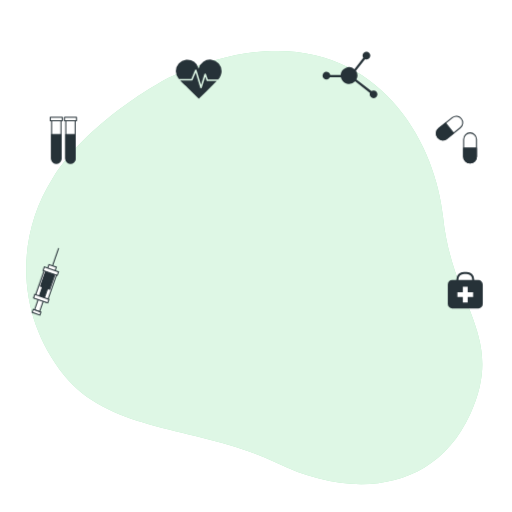
t = 0.00 s
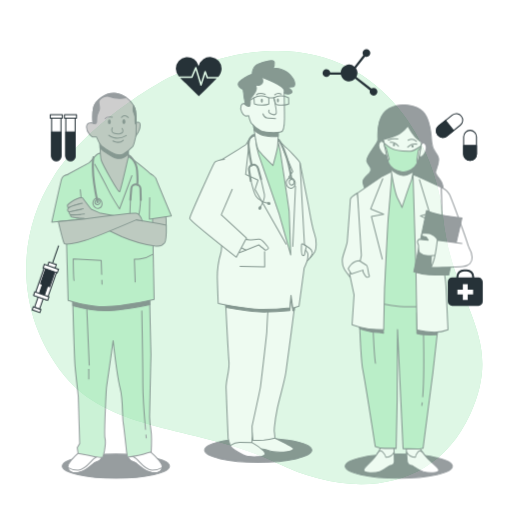
t = 0.38 s
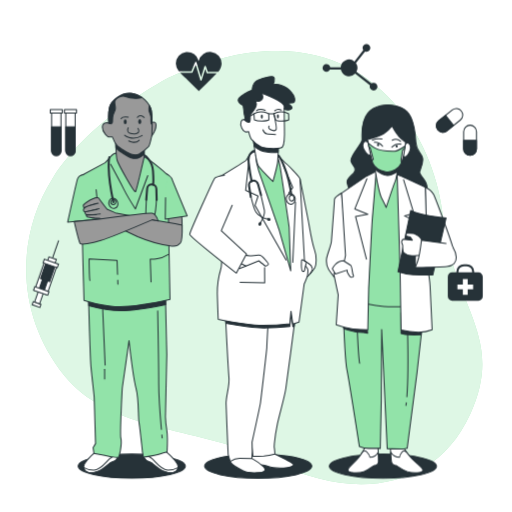
t = 1.13 s
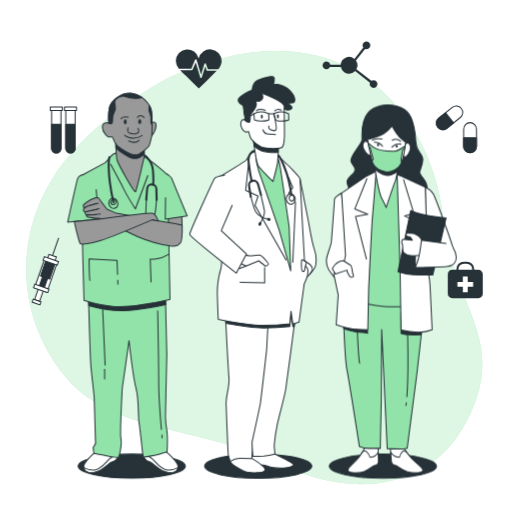
t = 1.50 s
t = 1.88 s: frame unchanged from t = 1.13 s, image omitted
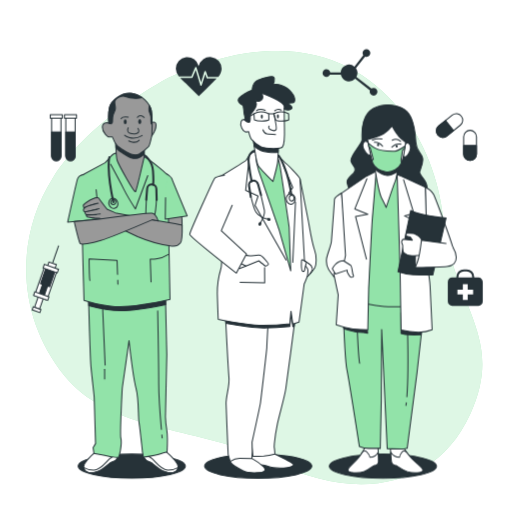
t = 2.63 s

The animated SVG that drew these frames (rendered in a browser with its animation timeline set to each time). Animation: 4 CSS @keyframes rules; one cycle of 3.00 s, repeats indefinitely.

<svg class="animated" id="freepik_stories-doctors" xmlns="http://www.w3.org/2000/svg" viewBox="0 0 500 500" version="1.1" xmlns:xlink="http://www.w3.org/1999/xlink" xmlns:svgjs="http://svgjs.com/svgjs"><style>svg#freepik_stories-doctors:not(.animated) .animable {opacity: 0;}svg#freepik_stories-doctors.animated #freepik--Icons--inject-183 {animation: 3s Infinite  linear floating;animation-delay: 0s;}svg#freepik_stories-doctors.animated #freepik--character-3--inject-183 {animation: 1s 1 forwards cubic-bezier(.36,-0.01,.5,1.38) slideRight;animation-delay: 0s;}svg#freepik_stories-doctors.animated #freepik--character-2--inject-183 {animation: 1s 1 forwards cubic-bezier(.36,-0.01,.5,1.38) slideDown;animation-delay: 0s;}svg#freepik_stories-doctors.animated #freepik--character-1--inject-183 {animation: 1s 1 forwards cubic-bezier(.36,-0.01,.5,1.38) slideLeft;animation-delay: 0s;}            @keyframes floating {                0% {                    opacity: 1;                    transform: translateY(0px);                }                50% {                    transform: translateY(-10px);                }                100% {                    opacity: 1;                    transform: translateY(0px);                }            }                    @keyframes slideRight {                0% {                    opacity: 0;                    transform: translateX(30px);                }                100% {                    opacity: 1;                    transform: translateX(0);                }            }                    @keyframes slideDown {                0% {                    opacity: 0;                    transform: translateY(-30px);                }                100% {                    opacity: 1;                    transform: translateY(0);                }            }                    @keyframes slideLeft {                0% {                    opacity: 0;                    transform: translateX(-30px);                }                100% {                    opacity: 1;                    transform: translateX(0);                }            }        </style><g id="freepik--background-simple--inject-183" class="animable" style="transform-origin: 248.297px 261.286px;"><path d="M165.19,75.75s-75.77,38.61-113.56,98.1-34.8,136,11.12,192.78S196.44,416,269.93,452s154.57,28.58,189.32-47.66S441.6,299.57,432.6,211.36,344.07-6,165.19,75.75Z" style="fill: rgb(146, 227, 169); transform-origin: 248.297px 261.286px;" id="elvvdmsxkqleg" class="animable"></path><g id="elg8lxeasjeno"><path d="M165.19,75.75s-75.77,38.61-113.56,98.1-34.8,136,11.12,192.78S196.44,416,269.93,452s154.57,28.58,189.32-47.66S441.6,299.57,432.6,211.36,344.07-6,165.19,75.75Z" style="fill: rgb(255, 255, 255); opacity: 0.7; transform-origin: 248.297px 261.286px;" class="animable"></path></g></g><g id="freepik--Icons--inject-183" class="animable" style="transform-origin: 251.381px 179.041px;"><path d="M467.2,273.5h-4.15v-.71a7.32,7.32,0,0,0-7.31-7.31h-2.81a7.32,7.32,0,0,0-7.32,7.31v.71h-4.14a4.2,4.2,0,0,0-4.21,4.21v19.18a4.21,4.21,0,0,0,4.21,4.21H467.2a4.22,4.22,0,0,0,4.21-4.21V277.71A4.21,4.21,0,0,0,467.2,273.5Zm-19.59-.71a5.32,5.32,0,0,1,5.32-5.31h2.81a5.31,5.31,0,0,1,5.31,5.31v.71H447.61Z" style="fill: rgb(38, 50, 56); transform-origin: 454.335px 283.29px;" id="elefaluzrp46n" class="animable"></path><polygon points="462 285.34 456.7 285.34 456.7 280.05 451.96 280.05 451.96 285.34 446.66 285.34 446.66 290.09 451.96 290.09 451.96 295.38 456.7 295.38 456.7 290.09 462 290.09 462 285.34" style="fill: rgb(255, 255, 255); transform-origin: 454.33px 287.715px;" id="el8jj4k555p79" class="animable"></polygon><path d="M459,159.2h0a6.27,6.27,0,0,1-6.27-6.28V136a6.27,6.27,0,0,1,6.27-6.28h0a6.27,6.27,0,0,1,6.27,6.28v16.89A6.27,6.27,0,0,1,459,159.2Z" style="fill: rgb(255, 255, 255); stroke: rgb(38, 50, 56); stroke-linecap: round; stroke-linejoin: round; transform-origin: 459px 144.46px;" id="elvhgmpum9l" class="animable"></path><path d="M459,159.2h0a6.27,6.27,0,0,1-6.27-6.28v-8.45h12.54v8.45A6.27,6.27,0,0,1,459,159.2Z" style="fill: rgb(38, 50, 56); stroke: rgb(38, 50, 56); stroke-linecap: round; stroke-linejoin: round; transform-origin: 459px 151.835px;" id="ele4favuy3e8g" class="animable"></path><path d="M427.46,134.28h0a6.26,6.26,0,0,1,1-8.82l13.17-10.58a6.29,6.29,0,0,1,8.83,1h0a6.28,6.28,0,0,1-1,8.82l-13.18,10.57A6.27,6.27,0,0,1,427.46,134.28Z" style="fill: rgb(255, 255, 255); stroke: rgb(38, 50, 56); stroke-linecap: round; stroke-linejoin: round; transform-origin: 438.956px 125.079px;" id="elqjq6masmu4b" class="animable"></path><path d="M427.46,134.28h0a6.26,6.26,0,0,1,1-8.82l6.59-5.29,7.85,9.79-6.59,5.28A6.27,6.27,0,0,1,427.46,134.28Z" style="fill: rgb(38, 50, 56); stroke: rgb(38, 50, 56); stroke-linecap: round; stroke-linejoin: round; transform-origin: 434.493px 128.405px;" id="eluv995pde5v8" class="animable"></path><path d="M364.75,88.24a3.75,3.75,0,0,0-2.18.7L348,77.63a8.15,8.15,0,0,0-.46-8.5l8.9-11.38a3.78,3.78,0,1,0-2.42-3.52,3.69,3.69,0,0,0,.69,2.17l-8.66,11.09a8.17,8.17,0,0,0-13.42,5.8H322.51a3.78,3.78,0,1,0-.39,2.19h10.7a8.18,8.18,0,0,0,13.92,3.92l14.49,11.27a3.77,3.77,0,1,0,3.52-2.43Z" style="fill: rgb(38, 50, 56); transform-origin: 341.751px 73.1116px;" id="elpvdv70ztlwe" class="animable"></path><path d="M68.78,159.32h0a4.58,4.58,0,0,1-4.57-4.57v-38h9.14v38A4.57,4.57,0,0,1,68.78,159.32Z" style="fill: rgb(255, 255, 255); stroke: rgb(38, 50, 56); stroke-linecap: round; stroke-linejoin: round; transform-origin: 68.78px 138.035px;" id="elwqlri4fl4yc" class="animable"></path><path d="M68.78,159.32h0a4.58,4.58,0,0,1-4.57-4.57V131.38h9.14v23.37A4.57,4.57,0,0,1,68.78,159.32Z" style="fill: rgb(38, 50, 56); stroke: rgb(38, 50, 56); stroke-linecap: round; stroke-linejoin: round; transform-origin: 68.78px 145.35px;" id="elgtlogh3wz4l" class="animable"></path><rect x="62.91" y="114.53" width="11.75" height="3.33" style="fill: rgb(255, 255, 255); stroke: rgb(38, 50, 56); stroke-linecap: round; stroke-linejoin: round; transform-origin: 68.785px 116.195px;" id="eluki93htqw4" class="animable"></rect><path d="M54.93,159.32h0a4.58,4.58,0,0,1-4.57-4.57v-38H59.5v38A4.57,4.57,0,0,1,54.93,159.32Z" style="fill: rgb(255, 255, 255); stroke: rgb(38, 50, 56); stroke-linecap: round; stroke-linejoin: round; transform-origin: 54.93px 138.035px;" id="elzmlsaa9573" class="animable"></path><path d="M54.93,159.32h0a4.58,4.58,0,0,1-4.57-4.57V131.38H59.5v23.37A4.57,4.57,0,0,1,54.93,159.32Z" style="fill: rgb(38, 50, 56); stroke: rgb(38, 50, 56); stroke-linecap: round; stroke-linejoin: round; transform-origin: 54.93px 145.35px;" id="elvtph2gletg" class="animable"></path><rect x="49.06" y="114.53" width="11.75" height="3.33" style="fill: rgb(255, 255, 255); stroke: rgb(38, 50, 56); stroke-linecap: round; stroke-linejoin: round; transform-origin: 54.935px 116.195px;" id="elqhwlofg36rq" class="animable"></rect><path d="M186.78,77.07l3.64-8.74a.77.77,0,0,1,.73-.46.75.75,0,0,1,.68.53l4.41,14.54,3.36-10.71a.75.75,0,0,1,.7-.53.8.8,0,0,1,.72.5l1.87,5.38H213a12.21,12.21,0,0,0,3.38-8A11.33,11.33,0,0,0,194,67a11.33,11.33,0,0,0-22.36,2.59,12.36,12.36,0,0,0,2.95,7.53Z" style="fill: rgb(38, 50, 56); transform-origin: 194.01px 70.556px;" id="elxp6ohijkzb" class="animable"></path><path d="M202.36,79.08a.75.75,0,0,1-.71-.5l-1.3-3.74-3.41,10.87a.76.76,0,0,1-.72.53h0a.74.74,0,0,1-.71-.54L191,70.83l-3,7.28a.75.75,0,0,1-.69.46H175.8c2.47,2.76,5.55,5.2,7.85,7.47,3.48,3.44,6.89,7,10.44,10.32,4.55-4.49,9.13-9,13.64-13.49,1.25-1.25,2.61-2.49,3.87-3.79Z" style="fill: rgb(38, 50, 56); transform-origin: 193.7px 83.595px;" id="elonvl16nqv5j" class="animable"></path><g id="elarymayazolc"><rect x="36.2" y="287.7" width="5.19" height="16.19" style="fill: rgb(255, 255, 255); stroke: rgb(38, 50, 56); stroke-miterlimit: 10; transform-origin: 38.795px 295.795px; transform: rotate(-160.87deg);" class="animable"></rect></g><g id="elcn1lwaowt2v"><rect x="31.63" y="303.36" width="8.01" height="3.05" style="fill: rgb(255, 255, 255); stroke: rgb(38, 50, 56); stroke-miterlimit: 10; transform-origin: 35.635px 304.885px; transform: rotate(-160.87deg);" class="animable"></rect></g><g id="el1ol2s7fovan"><rect x="38.04" y="264.83" width="12.83" height="29.33" style="fill: rgb(255, 255, 255); stroke: rgb(38, 50, 56); stroke-miterlimit: 10; transform-origin: 44.455px 279.495px; transform: rotate(-160.87deg);" class="animable"></rect></g><g id="elz1i33vifkh9"><rect x="41.87" y="265.19" width="9.47" height="16.19" style="fill: rgb(38, 50, 56); stroke: rgb(38, 50, 56); stroke-miterlimit: 10; transform-origin: 46.605px 273.285px; transform: rotate(-160.87deg);" class="animable"></rect></g><g id="elsquwxj33o6h"><rect x="40.4" y="275.58" width="5.19" height="16.19" style="fill: rgb(38, 50, 56); stroke: rgb(38, 50, 56); stroke-miterlimit: 10; transform-origin: 42.995px 283.675px; transform: rotate(-160.87deg);" class="animable"></rect></g><g id="el7g3gonyquuh"><rect x="32.91" y="289.78" width="14.66" height="3.67" style="fill: rgb(255, 255, 255); stroke: rgb(38, 50, 56); stroke-miterlimit: 10; transform-origin: 40.24px 291.615px; transform: rotate(-160.87deg);" class="animable"></rect></g><g id="elij9kuw5f2kd"><rect x="46.74" y="259.44" width="7.64" height="4.89" style="fill: rgb(255, 255, 255); stroke: rgb(38, 50, 56); stroke-miterlimit: 10; transform-origin: 50.56px 261.885px; transform: rotate(-160.87deg);" class="animable"></rect></g><g id="elbvtwjszra6k"><rect x="42.23" y="262.94" width="14.66" height="3.67" style="fill: rgb(255, 255, 255); stroke: rgb(38, 50, 56); stroke-miterlimit: 10; transform-origin: 49.56px 264.775px; transform: rotate(-160.87deg);" class="animable"></rect></g><line x1="51.42" y1="258.95" x2="57.22" y2="242.21" style="fill: none; stroke: rgb(38, 50, 56); stroke-miterlimit: 10; transform-origin: 54.32px 250.58px;" id="el2tj55x2irt9" class="animable"></line></g><g id="freepik--character-3--inject-183" class="animable" style="transform-origin: 382.147px 284.799px;"><ellipse cx="373.9" cy="455.2" rx="52.33" ry="11.8" style="fill: rgb(38, 50, 56); stroke: rgb(38, 50, 56); stroke-linecap: round; stroke-linejoin: round; transform-origin: 373.9px 455.2px;" id="el578wzevxyt9" class="animable"></ellipse><path d="M333.55,188.48s-7.08,4.33-7,6.23-2.64,36.55-2.95,40.88-4.43,13.27-4.75,17.33.7,8.13,1.89,10,5.56,7.85,5.56,7.85l11.75-18.15a103.73,103.73,0,0,0,.18-11.91C338.05,232.06,333.55,188.48,333.55,188.48Z" style="fill: rgb(255, 255, 255); stroke: rgb(38, 50, 56); stroke-linecap: round; stroke-linejoin: round; transform-origin: 328.557px 229.625px;" id="el0z5a0m1k9psi" class="animable"></path><path d="M378.76,102.62s-12.5-.8-19.62,7.87-5.59,21.93-5.64,26-12.14,16-10.8,20.86,4.9,5.41,3.76,9.47-8.58,6.5-7.5,11.65,5,12.45,5,12.45l72,.49s2.57-7.58-.17-13.27-6.63-7.57-6-10.28,4.11-9.21,2.77-14.08-6-6.22-6.49-14.89-1.77-23-8.65-30S378.76,102.62,378.76,102.62Z" style="fill: rgb(38, 50, 56); stroke: rgb(38, 50, 56); stroke-linecap: round; stroke-linejoin: round; transform-origin: 377.953px 147.004px;" id="elx8yv7cn1n6b" class="animable"></path><path d="M356.62,436.73a64,64,0,0,1-8,11.92c-4.6,5.15-9.06,7.86-8.91,10.57s10.19,3.24,15.5,1.34,9.17-5.69,10.24-6,4.06,0,4.13-3.8-.51-14.62-.51-14.62Z" style="fill: rgb(255, 255, 255); stroke: rgb(38, 50, 56); stroke-linecap: round; stroke-linejoin: round; transform-origin: 354.646px 448.915px;" id="eljvhcx6lip3" class="animable"></path><path d="M355.19,460.56c5.32-1.9,9.17-5.69,10.24-6s4.06,0,4.13-3.8c0-2-.11-6-.25-9.27a9.45,9.45,0,0,1-8.1,5s-.1-1.9-3-5.14c-1.87-2.12-3.76-.45-4.86,1l-.89,1.34-.07.13h0a48,48,0,0,1-3.78,4.87c-4.6,5.15-9.06,7.86-8.91,10.57S349.88,462.46,355.19,460.56Z" style="fill: rgb(255, 255, 255); stroke: rgb(38, 50, 56); stroke-linecap: round; stroke-linejoin: round; transform-origin: 354.628px 451.024px;" id="el0xdv2wyb31cm" class="animable"></path><path d="M393.67,436.71a74.28,74.28,0,0,0,9.3,11.91c5.15,5.14,9.9,7.84,10,10.55s-9.84,3.25-15.36,1.36-9.78-5.68-10.87-5.95-4.07,0-4.54-3.78-1.06-14.62-1.06-14.62Z" style="fill: rgb(255, 255, 255); stroke: rgb(38, 50, 56); stroke-linecap: round; stroke-linejoin: round; transform-origin: 397.055px 448.914px;" id="elb4c2c26mr89" class="animable"></path><path d="M397.65,460.53c-5.51-1.89-9.78-5.68-10.87-5.95s-4.07,0-4.54-3.78c-.25-2-.53-6-.74-9.28a10.6,10.6,0,0,0,8.63,4.94s-.1-1.9,2.43-5.15c1.65-2.11,3.72-.45,5,1,.33.44.67.88,1,1.34l.09.13h0a59.77,59.77,0,0,0,4.3,4.87c5.15,5.14,9.9,7.84,10,10.55S403.17,462.42,397.65,460.53Z" style="fill: rgb(255, 255, 255); stroke: rgb(38, 50, 56); stroke-linecap: round; stroke-linejoin: round; transform-origin: 397.225px 450.984px;" id="elyxzarja3cv" class="animable"></path><path d="M334.87,293.8s1.67,56.31,3.89,67.41,12.13,74.72,12.13,74.72a23.81,23.81,0,0,0,9.58,1.88H371.3l1-47.38.37-68.77,5.43,116.41s14.92.53,16.53.26,2.95-.54,2.95-.54l9.59-73.65,5.49-49,.3-19.49s-45.84-1.59-59.16-2.67S335,291.63,335,291.63Z" style="fill: rgb(146, 227, 169); stroke: rgb(38, 50, 56); stroke-linecap: round; stroke-linejoin: round; transform-origin: 373.915px 365.018px;" id="eln9iyumslt6o" class="animable"></path><path d="M396.77,393.22c-.12.94-.24,1.81-.38,2.61" style="fill: none; stroke: rgb(38, 50, 56); stroke-linecap: round; stroke-linejoin: round; transform-origin: 396.58px 394.525px;" id="el64n80kfrbeh" class="animable"></path><path d="M398,325.43s.93,40.12-.7,61.9" style="fill: none; stroke: rgb(38, 50, 56); stroke-linecap: round; stroke-linejoin: round; transform-origin: 397.782px 356.38px;" id="ela2nh20peyag" class="animable"></path><path d="M348.85,322.21s1.15,26.54,2.29,32.49" style="fill: none; stroke: rgb(38, 50, 56); stroke-linecap: round; stroke-linejoin: round; transform-origin: 349.995px 338.455px;" id="elndqzi2sfjx" class="animable"></path><path d="M391.58,305.3v20.26a43.83,43.83,0,0,0,7.93,1.37c4.11.27,11.78,0,11.78,0l.55-7.67Z" style="fill: rgb(38, 50, 56); stroke: rgb(38, 50, 56); stroke-linecap: round; stroke-linejoin: round; transform-origin: 401.71px 316.175px;" id="eli0s9gqdbpe" class="animable"></path><path d="M335.72,320.9s10.41,3.29,14.79,3.56,8.48.82,8.48.82l-.54-5.47-23.28-2.19Z" style="fill: rgb(38, 50, 56); stroke: rgb(38, 50, 56); stroke-linecap: round; stroke-linejoin: round; transform-origin: 347.08px 321.45px;" id="elryoigwo87xo" class="animable"></path><path d="M367.32,167.07l-8.17,9.21-22.66,16.53L341.32,293s18.06,4.86,33.56,6.21,35.43-2.2,35.43-2.2l-2.93-105s-8.82-13-13.34-16.51-6.59-6.76-12.58-7.3S367.32,167.07,367.32,167.07Z" style="fill: rgb(146, 227, 169); stroke: rgb(38, 50, 56); stroke-linecap: round; stroke-linejoin: round; transform-origin: 373.4px 233.293px;" id="el1svxpe2gc2p" class="animable"></path><path d="M357.84,172l-24.29,16.53,3.81,60.91-1.29,6.12-10.21,11.76,4.35,20.66-1.94,29.15s9.65,3.25,16.19,4.05a142.42,142.42,0,0,0,14.66.81l.84-39.8s3.23-66.07,3.61-69,3.75-46,3.75-46Z" style="fill: rgb(255, 255, 255); stroke: rgb(38, 50, 56); stroke-linecap: round; stroke-linejoin: round; transform-origin: 346.59px 244.59px;" id="elyc9qc8pmy5a" class="animable"></path><polyline points="358.23 174.49 346.47 203.98 359.16 209.25 347.18 211.43 357.79 253" style="fill: none; stroke: rgb(38, 50, 56); stroke-linecap: round; stroke-linejoin: round; transform-origin: 352.815px 213.745px;" id="el5o1gm502b9s" class="animable"></polyline><path d="M365.28,159.22s4.22,28.15,7.54,34.65,4.26,8.66,4.26,8.66,7.22-21.94,8.67-25.19,3-14.89,3-14.89S374.36,167.06,365.28,159.22Z" style="fill: rgb(255, 255, 255); stroke: rgb(38, 50, 56); stroke-linecap: round; stroke-linejoin: round; transform-origin: 377.015px 180.875px;" id="elr807bpsrck" class="animable"></path><path d="M365.28,159.22s.38,2.56,1,6.31c2.11,1.61,7.7,5.59,11.83,5.8,3.15.16,7.15-1.88,9.81-3.51.48-2.95.81-5.37.81-5.37S374.36,167.06,365.28,159.22Z" style="fill: rgb(38, 50, 56); stroke: rgb(38, 50, 56); stroke-linecap: round; stroke-linejoin: round; transform-origin: 377.005px 165.279px;" id="elo4o2eqe9ms" class="animable"></path><path d="M359.55,139.76s-2.88-4.1-4.82,0,3,10.17,4.38,11c3.92,2.33,2.88-2,2.88-2Z" style="fill: rgb(255, 255, 255); stroke: rgb(38, 50, 56); stroke-linecap: round; stroke-linejoin: round; transform-origin: 358.2px 144.693px;" id="eltbvzkg6bdp" class="animable"></path><path d="M395.32,141.53s2.43-4.24,4.81-.24-1.91,10.29-3.19,11.18c-3.66,2.53-3.08-1.81-3.08-1.81Z" style="fill: rgb(255, 255, 255); stroke: rgb(38, 50, 56); stroke-linecap: round; stroke-linejoin: round; transform-origin: 397.332px 146.417px;" id="el545bg5707sh" class="animable"></path><path d="M358.87,136.14s10.44-2.44,15.7-5.55a28.82,28.82,0,0,0,8.27-7.53s4.52,8.54,8.5,12,4.81,3.66,4.81,3.66-1.91,14.95-4.07,20.15-9.21,10.26-15.79,8.8c-3.74-.82-10.22-3.52-12.1-8.07S358.87,136.14,358.87,136.14Z" style="fill: rgb(255, 255, 255); stroke: rgb(38, 50, 56); stroke-linecap: round; stroke-linejoin: round; transform-origin: 377.51px 145.492px;" id="els79xpdh7wyq" class="animable"></path><path d="M385.51,147.63c-3.24.08-14.09.1-19.69-3.28a37.17,37.17,0,0,1-6.27-4.59c.2,1,.44,2.25.7,3.55l1.22.89,3.06,11.56-1.43.31a34.62,34.62,0,0,0,1.09,3.49c1.88,4.55,8.36,7.25,12.1,8.07,6.57,1.45,13.6-3.58,15.78-8.77a4.93,4.93,0,0,1-.43-3.27c.63-3.27,1.41-9,1.41-9l2.23-2c.12-.73.22-1.43.32-2.07C392.9,144.39,387.84,147.57,385.51,147.63Z" style="fill: rgb(146, 227, 169); stroke: rgb(38, 50, 56); stroke-linecap: round; stroke-linejoin: round; transform-origin: 377.575px 153.822px;" id="eljn63kj8gnxn" class="animable"></path><path d="M373.6,142.8s-3.49-4.24-8.07-3.85" style="fill: none; stroke: rgb(38, 50, 56); stroke-linecap: round; stroke-linejoin: round; transform-origin: 369.565px 140.862px;" id="elhmi74g07ugf" class="animable"></path><path d="M382.59,143.64a9.89,9.89,0,0,1,8.79-2.94" style="fill: none; stroke: rgb(38, 50, 56); stroke-linecap: round; stroke-linejoin: round; transform-origin: 386.985px 142.103px;" id="elqboqisikr4d" class="animable"></path><path d="M363.52,136.83s5-2,9.43-1.06" style="fill: none; stroke: rgb(38, 50, 56); stroke-linecap: round; stroke-linejoin: round; transform-origin: 368.235px 136.174px;" id="elo1m76iy6fj" class="animable"></path><path d="M383,136.86a7.21,7.21,0,0,1,8.19,1.14" style="fill: none; stroke: rgb(38, 50, 56); stroke-linecap: round; stroke-linejoin: round; transform-origin: 387.095px 137.035px;" id="el4uezsft7t" class="animable"></path><path d="M370.24,141.41a1.18,1.18,0,0,1-1,1.34,1.24,1.24,0,0,1-1.1-1.29,1.17,1.17,0,0,1,1-1.34A1.25,1.25,0,0,1,370.24,141.41Z" style="fill: rgb(38, 50, 56); transform-origin: 369.189px 141.435px;" id="el7gv95rtql9f" class="animable"></path><path d="M388.35,142.71a1.15,1.15,0,0,1-1,1.34,1.23,1.23,0,0,1-1.1-1.28,1.15,1.15,0,0,1,1-1.34A1.23,1.23,0,0,1,388.35,142.71Z" style="fill: rgb(38, 50, 56); transform-origin: 387.3px 142.74px;" id="elqtxza322b3" class="animable"></path><path d="M415.28,182.74s5.83,2.7,8,7,19.52,50.89,19.44,54.41-5.82,7.58-11.2,8.13-13.22-9.2-14.39-10.82-1.38-20.58-1.38-20.58Z" style="fill: rgb(255, 255, 255); stroke: rgb(38, 50, 56); stroke-linecap: round; stroke-linejoin: round; transform-origin: 429px 217.521px;" id="elpipdjnln1ua" class="animable"></path><path d="M387.8,170.3l2.84,93.14,1,58.75a74.65,74.65,0,0,0,16.63,2.15,35.42,35.42,0,0,0,13.68-2.44s-1.7-36.55-2-42.51-2.28-17.33-2.28-17.33l-2.36-79.32S393.34,172.46,387.8,170.3Z" style="fill: rgb(255, 255, 255); stroke: rgb(38, 50, 56); stroke-linecap: round; stroke-linejoin: round; transform-origin: 404.875px 247.324px;" id="elsc43hbeptn" class="animable"></path><polyline points="394.04 175.44 404.11 208.29 394.93 210.78 403.86 215.11 392.72 250.5" style="fill: rgb(255, 255, 255); stroke: rgb(38, 50, 56); stroke-linecap: round; stroke-linejoin: round; transform-origin: 398.415px 212.97px;" id="el27q4ml99wxh" class="animable"></polyline><path d="M401.06,205.49l-12.49,59.84s8.54,2.7,14.78,3,19.24.26,19.24.26l13-55.78S410,210.36,401.06,205.49Z" style="fill: rgb(38, 50, 56); stroke: rgb(38, 50, 56); stroke-linecap: round; stroke-linejoin: round; transform-origin: 412.08px 237.041px;" id="el8wfh6cm8t2a" class="animable"></path><path d="M405.41,261.26l.41-18.7,9.91,2.09S409.18,259.08,405.41,261.26Z" style="fill: rgb(255, 255, 255); stroke: rgb(38, 50, 56); stroke-linecap: round; stroke-linejoin: round; transform-origin: 410.57px 251.91px;" id="elnpzjm70u8kk" class="animable"></path><path d="M413,235.8s-2.64-3.78-3.49-4.6-5.05-3.24-5.86-3.24-5.16-.27-6-.27-1.79,1.9-.93,2.71,3.85,1.08,3.85,1.08l2.05,3-9.25-.81s-1.54,1.63-1.19,3a18.41,18.41,0,0,0,1,2.71,42.77,42.77,0,0,0,.31,5.95c.36,1.63,2,2.17,4.25,3.52s9.78.54,9.78.54H411Z" style="fill: rgb(255, 255, 255); stroke: rgb(38, 50, 56); stroke-linecap: round; stroke-linejoin: round; transform-origin: 402.564px 238.66px;" id="elvfdp876areb" class="animable"></path><path d="M435.55,237.68l-24-3.23s-1.87,15.44-3.76,20.58-2.38,6.23-2.38,6.23,25.15-.56,31.08-1.1,9.26-4.07,9-8.94-3.23-9.75-3.23-9.75" style="fill: rgb(255, 255, 255); stroke: rgb(38, 50, 56); stroke-linecap: round; stroke-linejoin: round; transform-origin: 425.457px 247.855px;" id="elh3np4wrvjs" class="animable"></path><path d="M335.47,254.54s5.6,3.51,7,4.6,1.52,8.12,2.41,9.47-.16,2.17-1.78,2.17-4.07-5.14-4.07-5.14l-.1-1.9-11.44,3.8-3-5.14S327.89,254.54,335.47,254.54Z" style="fill: rgb(255, 255, 255); stroke: rgb(38, 50, 56); stroke-linecap: round; stroke-linejoin: round; transform-origin: 334.848px 262.66px;" id="elfklum0oc21s" class="animable"></path></g><g id="freepik--character-2--inject-183" class="animable" style="transform-origin: 247.016px 270.876px;"><ellipse cx="252.13" cy="455.2" rx="52.33" ry="11.8" style="fill: rgb(38, 50, 56); stroke: rgb(38, 50, 56); stroke-linecap: round; stroke-linejoin: round; transform-origin: 252.13px 455.2px;" id="ellcnaur58f6" class="animable"></ellipse><path d="M293,174.79s6.86,34.43,8.08,40.8,3.46,21.51,6,28.15,1.71,15.14.44,17.53a39.59,39.59,0,0,1-4.37,5.84L294.63,256s-5.07-54.44-5.26-62.15S293,174.79,293,174.79Z" style="fill: rgb(255, 255, 255); stroke: rgb(38, 50, 56); stroke-linecap: round; stroke-linejoin: round; transform-origin: 299.048px 220.95px;" id="el9sp03a0drzg" class="animable"></path><path d="M297.52,254.64s5.4,3.37,6.35,4.8,1.63,3.25.89,4.8-4.77,6.23-5.79,7.14-1.88-2.72-2-5.84S297.52,254.64,297.52,254.64Z" style="fill: rgb(255, 255, 255); stroke: rgb(38, 50, 56); stroke-linecap: round; stroke-linejoin: round; transform-origin: 301.015px 263.081px;" id="elsb1nsfqpkb" class="animable"></path><path d="M268.48,443.44s16.93,8.23,18,9.83S283.69,457,273.6,457s-10.39-1.33-14.4-2.39-12-.27-13.08-2.66.8-10.62.8-10.62Z" style="fill: rgb(255, 255, 255); stroke: rgb(38, 50, 56); stroke-linecap: round; stroke-linejoin: round; transform-origin: 266.219px 449.165px;" id="elu5b3hvlcaud" class="animable"></path><path d="M246,447.69s14,8.5,12.77,11.42-11.35,2.92-16.68,2.12-16.66-8-17.26-10.62.9-6.64,9.11-7.43S246,447.69,246,447.69Z" style="fill: rgb(255, 255, 255); stroke: rgb(38, 50, 56); stroke-linecap: round; stroke-linejoin: round; transform-origin: 241.779px 452.393px;" id="elqcdled4g8o" class="animable"></path><path d="M288.5,308.8s-8,61.61-9.39,70.64-5.8,23.37-8.18,34.26a181.53,181.53,0,0,0-3,19.39,18.18,18.18,0,0,0,.13,5.57c.34,2.66.39,4.78.39,4.78a72.54,72.54,0,0,1-10.84,1.86c-4.51.27-10.62.27-10.62.27l-2-17.26s1.49-25.5,2.37-32.93,1.82-65.86,1.78-67.46-.39-15.67-.39-15.67L276,309.33s3.72-10.62,9.31-10.09S288.5,308.8,288.5,308.8Z" style="fill: rgb(255, 255, 255); stroke: rgb(38, 50, 56); stroke-linecap: round; stroke-linejoin: round; transform-origin: 267.001px 372.395px;" id="elh52xmdv2nvk" class="animable"></path><path d="M285.35,299.24c-5.59-.53-9.31,10.09-9.31,10.09l-27.28,2.92s.09,3.74.18,7.58c2.91.26,5.6.41,7.9.41A240.45,240.45,0,0,0,283,318.77l1.17-12.24L286,319l1.26-.41c.78-5.94,1.28-9.81,1.28-9.81S290.94,299.77,285.35,299.24Z" style="fill: rgb(38, 50, 56); stroke: rgb(38, 50, 56); stroke-linecap: round; stroke-linejoin: round; transform-origin: 268.906px 309.73px;" id="elx67k1ji2icr" class="animable"></path><path d="M220.3,310.66s0,.38.06,1.07c.37,7.26,2.57,49.33,3.24,57.09.75,8.5-3,17.79-2.81,25.49s2,49.4,2,49.4l2,6.9s4.7-3.18,9.21-3.18,12,.26,12,.26.39-5.58.35-7.43-.21-8.5-.21-8.5,7.63-34.79,8.09-37.71,6.38-53.38,6.34-55,1.25-24.17,1.25-24.17Z" style="fill: rgb(255, 255, 255); stroke: rgb(38, 50, 56); stroke-linecap: round; stroke-linejoin: round; transform-origin: 241.06px 380.635px;" id="elinrsysis0xf" class="animable"></path><path d="M261.54,320.19c.17-3.08.29-5.28.29-5.28l-41.53-4.25s0,.38.06,1.07c0,.88.11,2.27.21,4,9.71,1.74,26.56,4.48,36.27,4.48C258.44,320.24,260,320.22,261.54,320.19Z" style="fill: rgb(38, 50, 56); stroke: rgb(38, 50, 56); stroke-linecap: round; stroke-linejoin: round; transform-origin: 241.065px 315.442px;" id="elb1dhh9m3s5" class="animable"></path><path d="M250.9,147.6s-4.39.74-6.06,2.7a44,44,0,0,0-4.5,6.12c-.23.74-26.05,16.41-26.05,16.41l1.86,74.72s.77,11.51-.6,15.43a79,79,0,0,0-3.33,23.77c.24,9.55.86,25,.86,25s29.55,5.88,43.76,5.88A240.45,240.45,0,0,0,283,316.14l1.17-12.25,1.78,12.5,6.07-2,5-37s3.48-7.84,3.44-9.56.88-3.92-.13-5.39-2.81-4.41-2.81-4.41S293,177,293,174.79s-13.37-15.18-14.36-15.67-7.09-9.56-15-12S250.9,147.6,250.9,147.6Z" style="fill: rgb(255, 255, 255); stroke: rgb(38, 50, 56); stroke-linecap: round; stroke-linejoin: round; transform-origin: 256.509px 231.889px;" id="el3qkyoohzk2i" class="animable"></path><polyline points="242.85 158.87 239.89 185.78 252.05 191.43 249.01 200.56 279.42 254" style="fill: none; stroke: rgb(38, 50, 56); stroke-linecap: round; stroke-linejoin: round; transform-origin: 259.655px 206.435px;" id="elkupo37epvik" class="animable"></polyline><polyline points="276.82 161.89 285.94 183.18 282.03 188.39 288.55 197.51 285.94 256.17" style="fill: none; stroke: rgb(38, 50, 56); stroke-linecap: round; stroke-linejoin: round; transform-origin: 282.685px 209.03px;" id="elja6nikd7hjt" class="animable"></polyline><path d="M249.77,151.28a56.54,56.54,0,0,0,2.83,15.43c2.63,7.35,20.06,58.06,20.06,58.06l11.27,39.68s-1.49-40.42-1.53-42.13-8.54-57.82-8.54-57.82-1.45-9.06-3.74-12.49S252.48,142.21,249.77,151.28Z" style="fill: rgb(146, 227, 169); stroke: rgb(38, 50, 56); stroke-linecap: round; stroke-linejoin: round; transform-origin: 266.85px 205.535px;" id="eld2kxihhldif" class="animable"></path><path d="M248.69,147.36s-7.09.73-5.84,11.51,2.9,18.13,2.9,18.13" style="fill: none; stroke: rgb(38, 50, 56); stroke-linecap: round; stroke-linejoin: round; stroke-width: 2px; transform-origin: 245.696px 162.18px;" id="elbiskthiptol" class="animable"></path><path d="M244.88,191.21s3,12.49,5.05,15.92,8.25,6.86,12.66,6.86" style="fill: none; stroke: rgb(38, 50, 56); stroke-linecap: round; stroke-linejoin: round; transform-origin: 253.735px 202.6px;" id="elp1gvuocd75k" class="animable"></path><path d="M254.36,188.27s3.3,14.45,3.85,17.15-1.27,7.83-4.33,13" style="fill: none; stroke: rgb(38, 50, 56); stroke-linecap: round; stroke-linejoin: round; transform-origin: 256.094px 203.345px;" id="elc351srnnug" class="animable"></path><path d="M253,220.13h0a1.36,1.36,0,0,1-.54-1.84l.35-.64a1.32,1.32,0,0,1,1.82-.49h0a1.37,1.37,0,0,1,.55,1.84l-.35.63A1.33,1.33,0,0,1,253,220.13Z" style="fill: rgb(38, 50, 56); transform-origin: 253.817px 218.644px;" id="elwa52qictmf" class="animable"></path><path d="M264.23,214.26h0a1.31,1.31,0,0,1-1.36,1.31l-.73,0a1.37,1.37,0,0,1-1.34-1.38h0a1.3,1.3,0,0,1,1.35-1.31l.73,0A1.39,1.39,0,0,1,264.23,214.26Z" style="fill: rgb(38, 50, 56); transform-origin: 262.515px 214.225px;" id="ellitv0tdgt4h" class="animable"></path><path d="M244.9,192.19l-1.68-10.65a4.38,4.38,0,0,1,3.31-5h0a4.63,4.63,0,0,1,5.5,3.32l2.87,10.6" style="fill: none; stroke: rgb(38, 50, 56); stroke-linecap: round; stroke-linejoin: round; stroke-width: 2px; transform-origin: 249.029px 184.307px;" id="el4wll0ijiu22" class="animable"></path><g id="eljerq1u7nx4g"><ellipse cx="283.94" cy="194.34" rx="4.38" ry="5.05" style="fill: rgb(255, 255, 255); stroke: rgb(38, 50, 56); stroke-linecap: round; stroke-linejoin: round; transform-origin: 283.94px 194.34px; transform: rotate(-5.72deg);" class="animable"></ellipse></g><path d="M272.13,151.85s9.63,13.55,12.7,41.17" style="fill: none; stroke: rgb(38, 50, 56); stroke-linecap: round; stroke-linejoin: round; stroke-width: 2px; transform-origin: 278.48px 172.435px;" id="elkcc9xe6odl" class="animable"></path><g id="eld7b3865itd"><ellipse cx="284.84" cy="193.42" rx="2.39" ry="2.79" style="fill: rgb(255, 255, 255); stroke: rgb(38, 50, 56); stroke-linecap: round; stroke-linejoin: round; transform-origin: 284.84px 193.42px; transform: rotate(-5.31deg);" class="animable"></ellipse></g><path d="M299.16,256.75a49.77,49.77,0,0,0-1.45,5.58c0,.8-.19,3.19-2.06,2.65s-1.31-10.09-1.07-11.15,4.79,2.37,4.79,2.37" style="fill: rgb(255, 255, 255); stroke: rgb(38, 50, 56); stroke-linecap: round; stroke-linejoin: round; transform-origin: 296.841px 259.343px;" id="elpxfdb3f19c" class="animable"></path><path d="M238.46,248.29a11.89,11.89,0,0,0,5.42,1.47c2.94,0,8.31-1,10.28-.49s7,6.85,7,6.85,1.5,1.47.79,2.21-2.16,2-3.16,1.22-6-4.9-6-4.9l-12.61,5.15L235,257.1Z" style="fill: rgb(255, 255, 255); stroke: rgb(38, 50, 56); stroke-linecap: round; stroke-linejoin: round; transform-origin: 248.57px 254.045px;" id="elgi37id41wq8" class="animable"></path><path d="M219.15,171.12s-8.31,1-9.72,3.18-24.18,52.18-24.13,54.39,45.53,38,45.53,38L240.65,248l-24.57-22.78,10.66-24.74" style="fill: rgb(255, 255, 255); stroke: rgb(38, 50, 56); stroke-linecap: round; stroke-linejoin: round; transform-origin: 212.975px 218.905px;" id="elrxgsxf89hrd" class="animable"></path><polyline points="234.48 275.72 258.5 276.21 258.38 261.27" style="fill: none; stroke: rgb(38, 50, 56); stroke-linecap: round; stroke-linejoin: round; transform-origin: 246.49px 268.74px;" id="eljxrz8ry1vm" class="animable"></polyline><line x1="240.21" y1="259.8" x2="233.86" y2="262.17" style="fill: none; stroke: rgb(38, 50, 56); stroke-linecap: round; stroke-linejoin: round; transform-origin: 237.035px 260.985px;" id="eluvi7ms7z0p" class="animable"></line><path d="M247.45,136.82s2.73,21.32,4.53,24.5,14.6,15.92,14.6,15.92,4-14.69,4.45-18.12.8-17.15.8-17.15l-24.43-6.86Z" style="fill: rgb(255, 255, 255); stroke: rgb(38, 50, 56); stroke-linecap: round; stroke-linejoin: round; transform-origin: 259.615px 156.175px;" id="el1dkl4va4lr5" class="animable"></path><path d="M247.45,136.82s.32,2.5.81,5.91a24.53,24.53,0,0,0,6.48,4.34c3.15,1.39,11.55,2.17,16.86,1.55.14-3.59.23-6.65.23-6.65l-24.43-6.86Z" style="fill: rgb(38, 50, 56); stroke: rgb(38, 50, 56); stroke-linecap: round; stroke-linejoin: round; transform-origin: 259.615px 141.973px;" id="elmtzfekzzvwq" class="animable"></path><path d="M240.37,118.21s-3.27-3.43-4.89.48,2,9.8,3.93,10.05a8.52,8.52,0,0,0,3.42-.25s1.37,5.64,2.63,7.35a25.68,25.68,0,0,0,9.28,7.34c4.46,2,19.39,2.71,21.28,0s1.78-17.15,1.75-18.37-.24-18.68-.24-18.68,1.34-6.06-.48-10.23-20.09-10-24.68-7.59-9.88,6.61-10.24,12-.14,14.21-.14,14.21Z" style="fill: rgb(255, 255, 255); stroke: rgb(38, 50, 56); stroke-linecap: round; stroke-linejoin: round; transform-origin: 256.54px 116.351px;" id="elpni6xqwv7vp" class="animable"></path><path d="M267.37,110.61s3.05,14,2.35,15.68-2.89,1.71-5.63.24-1.31-3.43-1.31-3.43" style="fill: none; stroke: rgb(38, 50, 56); stroke-linecap: round; stroke-linejoin: round; transform-origin: 266.116px 119.102px;" id="elqidodjbke2l" class="animable"></path><path d="M256.75,126.78s1.32,3.67,3.77,3.92,8.6.73,8.6.73" style="fill: none; stroke: rgb(38, 50, 56); stroke-linecap: round; stroke-linejoin: round; transform-origin: 262.935px 129.105px;" id="ellgjhrd9ypp" class="animable"></path><path d="M248,111.1l.39,5.88s2.24,1.23,7.38,1.23,6.83-1.23,6.83-1.23l-.14-5.88S255,106.69,248,111.1Z" style="fill: none; stroke: rgb(38, 50, 56); stroke-linecap: round; stroke-linejoin: round; transform-origin: 255.3px 113.675px;" id="el5ydw6nz9gpf" class="animable"></path><path d="M267.39,111.1l1.86,6.13s.76,1,5.91,1S282,117,282,117l-.15-5.88S274.38,106.69,267.39,111.1Z" style="fill: none; stroke: rgb(38, 50, 56); stroke-linecap: round; stroke-linejoin: round; transform-origin: 274.695px 113.688px;" id="elncqiy0ycth8" class="animable"></path><line x1="262.49" y1="111.1" x2="267.39" y2="111.1" style="fill: none; stroke: rgb(38, 50, 56); stroke-linecap: round; stroke-linejoin: round; transform-origin: 264.94px 111.1px;" id="eleyhl3qduik" class="animable"></line><line x1="248.03" y1="111.1" x2="238.37" y2="116.74" style="fill: none; stroke: rgb(38, 50, 56); stroke-linecap: round; stroke-linejoin: round; transform-origin: 243.2px 113.92px;" id="elh159zu3umqk" class="animable"></line><path d="M250.41,108.16s2.62-2.94,8.56-.49" style="fill: none; stroke: rgb(38, 50, 56); stroke-linecap: round; stroke-linejoin: round; transform-origin: 254.69px 107.428px;" id="elj60xjuu6l4n" class="animable"></path><path d="M268.29,108.16a6,6,0,0,1,6.35-.73" style="fill: none; stroke: rgb(38, 50, 56); stroke-linecap: round; stroke-linejoin: round; transform-origin: 271.465px 107.5px;" id="elmdravwkfps" class="animable"></path><path d="M256.67,113.8c0,1.08-.39,2-.93,2s-1-.88-1-2,.39-2,.94-2S256.65,112.71,256.67,113.8Z" style="fill: rgb(38, 50, 56); transform-origin: 255.705px 113.8px;" id="el7quy2c27pqa" class="animable"></path><path d="M272.35,113.55c0,1.08-.39,2-.93,2s-1-.88-1-2,.39-2,.93-2S272.32,112.47,272.35,113.55Z" style="fill: rgb(38, 50, 56); transform-origin: 271.385px 113.55px;" id="eld82u0n8w60s" class="animable"></path><path d="M255.57,90.89S257.93,96.1,255,98a5.94,5.94,0,0,1-5.95,0,6.58,6.58,0,0,1,.19,7.44,41.31,41.31,0,0,1-5,6.69s.53,6.33-.57,7.07-4.1-.37-4.15-2.23-1.25-5.58-1.3-7.44-.91-6.7-.91-6.7-7.52-3.35-3.53-7.44,12.46-7.44,12.46-7.44.19-7.44,5.34-9.67,16.23-5.58,16.32-1.86a11.42,11.42,0,0,1-1,5.58s9.29-.37,15.77,6,6.26,12.28,2.91,12.28-4.44.74-4.44.74,6.41,3.72,3.11,5.58-6.7-.37-6.7-.37,1.42-2.6-2.76-6S255.57,90.89,255.57,90.89Z" style="fill: rgb(38, 50, 56); stroke: rgb(38, 50, 56); stroke-linecap: round; stroke-linejoin: round; transform-origin: 260.247px 97.0919px;" id="elty2x7khd89b" class="animable"></path></g><g id="freepik--character-1--inject-183" class="animable" style="transform-origin: 124.47px 279.056px;"><ellipse cx="128.68" cy="455.2" rx="52.33" ry="11.8" style="fill: rgb(38, 50, 56); stroke: rgb(38, 50, 56); stroke-linecap: round; stroke-linejoin: round; transform-origin: 128.68px 455.2px;" id="el8lwpqutsyy8" class="animable"></ellipse><path d="M163.14,211.13v9.56l13.9,6.37s1.45-6.37.29-17.67Z" style="fill: rgb(153, 153, 153); stroke: rgb(38, 50, 56); stroke-linecap: round; stroke-linejoin: round; transform-origin: 170.46px 218.225px;" id="elc2oy5eiudzr" class="animable"></path><path d="M94.15,440.54a99.64,99.64,0,0,0-9,8.77c-4,4.51-4.78,9-1.06,11.15s9.56,1.59,15.93-2.39,6.11-5.58,9.83-6.9,6.11-4,6.11-8.24-13.55-4.78-16.47-5S94.15,440.54,94.15,440.54Z" style="fill: rgb(255, 255, 255); stroke: rgb(38, 50, 56); stroke-linecap: round; stroke-linejoin: round; transform-origin: 98.8221px 449.808px;" id="elea0mritqevt" class="animable"></path><path d="M115.93,442.93s-6,2.66-8.91,5.08-8.71,11.13-15.49,11.13a20.13,20.13,0,0,1-9.86-2.57,4.4,4.4,0,0,0,2.39,3.89c3.72,2.12,9.56,1.59,15.93-2.39s6.11-5.58,9.83-6.9S115.93,447.18,115.93,442.93Z" style="fill: none; stroke: rgb(38, 50, 56); stroke-linecap: round; stroke-linejoin: round; transform-origin: 98.8px 452.307px;" id="elwrcuo2tygl" class="animable"></path><path d="M161.54,440.54a99.64,99.64,0,0,1,9,8.77c4,4.51,4.78,9,1.06,11.15s-9.56,1.59-15.93-2.39-6.11-5.58-9.83-6.9-6.11-4-6.11-8.24,13.55-4.78,16.47-5S161.54,440.54,161.54,440.54Z" style="fill: rgb(255, 255, 255); stroke: rgb(38, 50, 56); stroke-linecap: round; stroke-linejoin: round; transform-origin: 156.868px 449.808px;" id="el05kk1wpd0gkp" class="animable"></path><path d="M139.76,442.93s6,2.66,8.91,5.08,8.71,11.13,15.49,11.13a20.13,20.13,0,0,0,9.86-2.57,4.4,4.4,0,0,1-2.39,3.89c-3.72,2.12-9.56,1.59-15.93-2.39s-6.11-5.58-9.83-6.9S139.76,447.18,139.76,442.93Z" style="fill: none; stroke: rgb(38, 50, 56); stroke-linecap: round; stroke-linejoin: round; transform-origin: 156.89px 452.307px;" id="el4i51d1jn0v3" class="animable"></path><path d="M86.45,289.7s1.59,59.75,2.39,68.52S92,386.9,92,388s1.32,45.15,1.32,45.15l-2.39,4,.8,5.58,10.62,2.12c5.31,1.06,12.22,2.66,13.28,1.6s1.33-3.19,1.86-6.11,1.59-8.24.53-12.48,1.33-49.4,1.6-50.46S126,332.72,126,332.72s4,35.86,6.9,46.74,1.86,27.09,2.92,33.46,3.19,27.89,3.46,29.48.79,4,.79,4,13.28-1.86,15.67-2.93a51.36,51.36,0,0,1,7.44-2.12s.79-15.14-.27-21.25a86,86,0,0,1-1.33-13c0-1.86,1.33-60.81,1.33-60.81l-1.33-57.1s-35.85,3.72-49.66,1.06S86.72,286,86.72,286Z" style="fill: rgb(146, 227, 169); stroke: rgb(38, 50, 56); stroke-linecap: round; stroke-linejoin: round; transform-origin: 124.956px 366.399px;" id="elf3oak9s8jqp" class="animable"></path><path d="M111.94,290.23C98.13,287.58,86.72,286,86.72,286l-.27,3.71s.09,3.43.24,8.75c6.33,1.77,19.19,4.88,31.62,4.88,13.14,0,34.07-4,43.49-5.91l-.2-8.25S125.75,292.89,111.94,290.23Z" style="fill: rgb(38, 50, 56); stroke: rgb(38, 50, 56); stroke-linecap: round; stroke-linejoin: round; transform-origin: 124.125px 294.67px;" id="elu10jvhyjw9d" class="animable"></path><path d="M158.07,424.79c.17,1.83.28,2.88.28,2.88" style="fill: none; stroke: rgb(38, 50, 56); stroke-linecap: round; stroke-linejoin: round; transform-origin: 158.21px 426.23px;" id="eluzxvogzazns" class="animable"></path><path d="M154,303.72s1,51.32,1,70.69c0,13.4,1.62,33.74,2.62,45" style="fill: none; stroke: rgb(38, 50, 56); stroke-linecap: round; stroke-linejoin: round; transform-origin: 155.81px 361.565px;" id="el3wj3mqp5v79" class="animable"></path><line x1="100.25" y1="300.82" x2="102.67" y2="356.5" style="fill: none; stroke: rgb(38, 50, 56); stroke-linecap: round; stroke-linejoin: round; transform-origin: 101.46px 328.66px;" id="elmbxh73dced" class="animable"></line><line x1="102.18" y1="360.85" x2="102.18" y2="370.05" style="fill: none; stroke: rgb(38, 50, 56); stroke-linecap: round; stroke-linejoin: round; transform-origin: 102.18px 365.45px;" id="elt01tks011s8" class="animable"></line><path d="M114.77,149.44a8.23,8.23,0,0,0-6.67,3.47,47.27,47.27,0,0,1-5.5,6.08L78.85,171.74l2.32,90.66.87,31s18.24,6.08,35.62,6.08,48.37-7,48.37-7-2.6-120.78-1.73-120.78S147.21,156.1,139.1,152,114.77,149.44,114.77,149.44Z" style="fill: rgb(146, 227, 169); stroke: rgb(38, 50, 56); stroke-linecap: round; stroke-linejoin: round; transform-origin: 122.44px 224.318px;" id="eldg5lprz6pl" class="animable"></path><path d="M108,160.4s9.2,16.95,13.08,24.7S132.2,204,132.2,204l12.11-32.44" style="fill: none; stroke: rgb(38, 50, 56); stroke-linecap: round; stroke-linejoin: round; transform-origin: 126.155px 182.2px;" id="elfggke2kbfna" class="animable"></path><path d="M114.8,267.91l-.47-13.53L87,252.79s.27,19.92.8,21" style="fill: none; stroke: rgb(38, 50, 56); stroke-linecap: round; stroke-linejoin: round; transform-origin: 100.9px 263.29px;" id="eltezz5alj51i" class="animable"></path><line x1="115.13" y1="277.49" x2="115" y2="273.69" style="fill: none; stroke: rgb(38, 50, 56); stroke-linecap: round; stroke-linejoin: round; transform-origin: 115.065px 275.59px;" id="el4vgu7k4cccr" class="animable"></line><path d="M147.53,275.36l-.8-22.3s9.56.79,17.53-4.52" style="fill: none; stroke: rgb(38, 50, 56); stroke-linecap: round; stroke-linejoin: round; transform-origin: 155.495px 261.95px;" id="elwmu8inuq2x" class="animable"></path><path d="M106.55,199.92c.84,2.65,3.4,4.21,5.71,3.47s3.48-3.49,2.63-6.14-3.4-4.21-5.71-3.47S105.7,197.27,106.55,199.92Z" style="fill: none; stroke: rgb(38, 50, 56); stroke-linecap: round; stroke-linejoin: round; transform-origin: 110.72px 198.585px;" id="elfglhxa8vedk" class="animable"></path><path d="M106.82,153.52s-3.07,11.8,3.91,43.83" style="fill: none; stroke: rgb(38, 50, 56); stroke-linecap: round; stroke-linejoin: round; stroke-width: 2px; transform-origin: 108.439px 175.435px;" id="el88maq5moh8b" class="animable"></path><path d="M112.88,198.45a2.42,2.42,0,1,1-1.43-3.38A2.61,2.61,0,0,1,112.88,198.45Z" style="fill: none; stroke: rgb(38, 50, 56); stroke-linecap: round; stroke-linejoin: round; transform-origin: 110.679px 197.375px;" id="elg033pmgd7ue" class="animable"></path><path d="M163.14,170s4.34,3.19,4.63,4.35,15.06,36.49,15.06,36.49L161.4,214l.29-20.86" style="fill: rgb(146, 227, 169); stroke: rgb(38, 50, 56); stroke-linecap: round; stroke-linejoin: round; transform-origin: 172.115px 192px;" id="el4us55zclt9" class="animable"></path><path d="M81.75,170.58s-4.93.58-6.09,4.34-9.55,42-9.55,42L96.81,214l-2.9-28.68" style="fill: rgb(146, 227, 169); stroke: rgb(38, 50, 56); stroke-linecap: round; stroke-linejoin: round; transform-origin: 81.46px 193.75px;" id="ell3fku6rsn4" class="animable"></path><path d="M141.05,151.72s7.61,4.34,8.36,15.14,0,13.54,0,13.54" style="fill: none; stroke: rgb(38, 50, 56); stroke-linecap: round; stroke-linejoin: round; stroke-width: 2px; transform-origin: 145.397px 166.06px;" id="el8jggiwv24ky" class="animable"></path><path d="M152.85,194.23s-.68,12.77-2.07,16.46-6.89,8.06-11.25,8.76" style="fill: none; stroke: rgb(38, 50, 56); stroke-linecap: round; stroke-linejoin: round; transform-origin: 146.19px 206.84px;" id="elb96vob215q" class="animable"></path><path d="M143,192.85s-.61,14.73-.67,17.47,2.7,7.51,6.66,12.08" style="fill: none; stroke: rgb(38, 50, 56); stroke-linecap: round; stroke-linejoin: round; transform-origin: 145.66px 207.625px;" id="eln0aq3wk7svj" class="animable"></path><g id="el3ipn7a6e4nn"><rect x="147.75" y="220.91" width="2.69" height="3.43" rx="1.27" style="fill: rgb(38, 50, 56); transform-origin: 149.095px 222.625px; transform: rotate(140.96deg);" class="animable"></rect></g><g id="elqoyauvm3uul"><rect x="138.31" y="217.94" width="2.69" height="3.43" rx="1.27" style="fill: rgb(38, 50, 56); transform-origin: 139.655px 219.655px; transform: rotate(-100.73deg);" class="animable"></rect></g><path d="M153,195.2l-.29-10.73a4.5,4.5,0,0,0-4.18-4.38h0a4.5,4.5,0,0,0-4.82,4.13l-.9,10.88" style="fill: none; stroke: rgb(38, 50, 56); stroke-linecap: round; stroke-linejoin: round; stroke-width: 2px; transform-origin: 147.905px 187.639px;" id="eltr2vbjsbslq" class="animable"></path><path d="M177.91,219.82,171,218.37l-24.33-4.05-34.12-6.5-8.09-3.57s-7.65-10-8.31-11-9.31,2.49-9,3.82,1.33,14.62,2,15.46,8.14.83,8.14.83,35.64,17.2,37.12,17.83c20.57,8.67,30.49,8.59,34,9.16s5.8-.85,7.82-3.17S177.91,219.82,177.91,219.82Z" style="fill: rgb(153, 153, 153); stroke: rgb(38, 50, 56); stroke-linecap: round; stroke-linejoin: round; transform-origin: 132.537px 216.774px;" id="el15adfjxhwwx" class="animable"></path><path d="M95.11,193.11s-4.15.17-10.3,4.32c-2.29,1.55-3.49,2.66-3.49,3.33a10.24,10.24,0,0,0,.67,2.32,64,64,0,0,1,12.46-4.48" style="fill: rgb(153, 153, 153); stroke: rgb(38, 50, 56); stroke-linecap: round; stroke-linejoin: round; transform-origin: 88.215px 198.095px;" id="elywly8zxgpmn" class="animable"></path><path d="M96.77,203.75s-11.29,2.82-13.12,3.16-2.16-1.5-2.16-2.16.5-1.67,2.49-2.66,12-3.66,12-3.66" style="fill: rgb(153, 153, 153); stroke: rgb(38, 50, 56); stroke-linecap: round; stroke-linejoin: round; transform-origin: 89.13px 202.691px;" id="elakfnmzusskf" class="animable"></path><path d="M97.94,208.9s-13.13,1.33-14.13.5a3.21,3.21,0,0,1-.83-2.49l11.8-2.5" style="fill: rgb(153, 153, 153); stroke: rgb(38, 50, 56); stroke-linecap: round; stroke-linejoin: round; transform-origin: 90.4521px 207.041px;" id="elrv4qeaz1v1l" class="animable"></path><path d="M94.28,209.56l-10.13.5s.49,1.5,1,1.66a44.4,44.4,0,0,0,7.31,1.17,34.38,34.38,0,0,1,4.82.5" style="fill: rgb(153, 153, 153); stroke: rgb(38, 50, 56); stroke-linecap: round; stroke-linejoin: round; transform-origin: 90.715px 211.475px;" id="eld67ujh3dzw8" class="animable"></path><path d="M72.48,216.34s4.63,20,5.79,21.44,10.72,0,20.28-2.9,50.11-20.27,50.11-20.27l5.79,1.15s-2.32-7.24-6.37-7.53S96.81,214,96.81,214Z" style="fill: rgb(153, 153, 153); stroke: rgb(38, 50, 56); stroke-linecap: round; stroke-linejoin: round; transform-origin: 113.465px 223.282px;" id="elrj4q17jr85p" class="animable"></path><path d="M113,136.69s0,.43,0,1.16c.09,3.81.46,15.91,1.43,18.83,1.16,3.47,16.8,32.73,18,30.41s8.4-33.89,8.4-33.89V140.75s-3.77,3.18-10.72,3.18S113,136.69,113,136.69Z" style="fill: rgb(153, 153, 153); stroke: rgb(38, 50, 56); stroke-linecap: round; stroke-linejoin: round; transform-origin: 126.915px 161.955px;" id="ellr90awkauv" class="animable"></path><path d="M136.2,153.85a40.72,40.72,0,0,0,4.64-3.3v-9.8s-3.77,3.18-10.72,3.18S113,136.69,113,136.69s0,.43,0,1.16c0,1.34.1,3.71.22,6.35a10.14,10.14,0,0,0,.92,1.25c2,2.31,11.58,8.11,13.9,8.69S133.59,155.29,136.2,153.85Z" style="fill: rgb(38, 50, 56); stroke: rgb(38, 50, 56); stroke-linecap: round; stroke-linejoin: round; transform-origin: 126.92px 145.723px;" id="eli2ychktvqra" class="animable"></path><path d="M147.79,119.89s4.63-2.61,4.63,2.32-4.34,10.72-4.34,10.72Z" style="fill: rgb(153, 153, 153); stroke: rgb(38, 50, 56); stroke-linecap: round; stroke-linejoin: round; transform-origin: 150.105px 126.065px;" id="elwrwjw0tpka" class="animable"></path><path d="M106.37,120.18s-6.38-1.74-6.38,4.06,5.8,9.55,5.8,9.55h4s2.32,5.8,4.35,8.11,11.58,8.11,13.9,8.69,5.5,1.16,8.11-.29a48.24,48.24,0,0,0,9-7.24c1.16-1.44,3.19-11.29,3.19-11.29s.58-17.67-.58-23.75-8.69-15.64-19.12-16.8-20.28,7.24-21.72,13.9S106.37,120.18,106.37,120.18Z" style="fill: rgb(153, 153, 153); stroke: rgb(38, 50, 56); stroke-linecap: round; stroke-linejoin: round; transform-origin: 124.238px 121.161px;" id="eli7mp4uya71l" class="animable"></path><path d="M125.19,124.82s-2,4.05,1.45,5.21,7.82.87,8.69-.87-.58-3.76-.58-3.76" style="fill: none; stroke: rgb(38, 50, 56); stroke-linecap: round; stroke-linejoin: round; transform-origin: 130.111px 127.773px;" id="el85i0ojfabax" class="animable"></path><path d="M121.72,132.06s7.24,6.08,17.09.29" style="fill: none; stroke: rgb(38, 50, 56); stroke-linecap: round; stroke-linejoin: round; transform-origin: 130.265px 133.455px;" id="elirn99b9hg8" class="animable"></path><path d="M125.77,137.56s6.09,3.48,10.14-.58" style="fill: none; stroke: rgb(38, 50, 56); stroke-linecap: round; stroke-linejoin: round; transform-origin: 130.84px 137.964px;" id="elsnzvzq63uqs" class="animable"></path><ellipse cx="122.3" cy="119.02" rx="1.45" ry="2.32" style="fill: rgb(38, 50, 56); transform-origin: 122.3px 119.02px;" id="ellmbc1wmfgmj" class="animable"></ellipse><path d="M137.94,118.73c0,1.28-.65,2.32-1.45,2.32s-1.45-1-1.45-2.32.65-2.31,1.45-2.31S137.94,117.45,137.94,118.73Z" style="fill: rgb(38, 50, 56); transform-origin: 136.49px 118.735px;" id="el4aa4dk35h9d" class="animable"></path><path d="M118.24,115.84s1.45-2.32,7-1.45" style="fill: none; stroke: rgb(38, 50, 56); stroke-linecap: round; stroke-linejoin: round; transform-origin: 121.74px 115.017px;" id="el3suxz2acy03" class="animable"></path><path d="M134.17,114.68s2.61-4.06,6.67,0" style="fill: none; stroke: rgb(38, 50, 56); stroke-linecap: round; stroke-linejoin: round; transform-origin: 137.505px 113.778px;" id="elubvssuw9xg" class="animable"></path><path d="M147.79,108a16.34,16.34,0,0,0-1.93-4.88,18.07,18.07,0,0,0-.35,4.88c.42,2.12,1.91,5.08,1.91,6.56s-.22,7.41.84,6.57a1.3,1.3,0,0,0,.25-.38A88.83,88.83,0,0,0,147.79,108Z" style="fill: rgb(38, 50, 56); stroke: rgb(38, 50, 56); stroke-linecap: round; stroke-linejoin: round; transform-origin: 146.997px 112.166px;" id="elpf1dtxn2kdm" class="animable"></path><path d="M133.23,96a41.41,41.41,0,0,0,5.54-.67,21.14,21.14,0,0,0-10.1-4.06c-10.43-1.16-20.28,7.24-21.72,13.9s-.58,15.06-.58,15.06,2.3,1.6,3.15-.09,0-4.45.85-7.41,2.11-4.45,2.32-6.78-1.27-5.71-.42-7.62,6.14-5.5,9.53-4.23A29.55,29.55,0,0,0,133.23,96Z" style="fill: rgb(38, 50, 56); stroke: rgb(38, 50, 56); stroke-linecap: round; stroke-linejoin: round; transform-origin: 122.443px 106.038px;" id="eldrqn1fa4ln8" class="animable"></path></g><defs>     <filter id="active" height="200%">         <feMorphology in="SourceAlpha" result="DILATED" operator="dilate" radius="2"></feMorphology>                <feFlood flood-color="#32DFEC" flood-opacity="1" result="PINK"></feFlood>        <feComposite in="PINK" in2="DILATED" operator="in" result="OUTLINE"></feComposite>        <feMerge>            <feMergeNode in="OUTLINE"></feMergeNode>            <feMergeNode in="SourceGraphic"></feMergeNode>        </feMerge>    </filter>    <filter id="hover" height="200%">        <feMorphology in="SourceAlpha" result="DILATED" operator="dilate" radius="2"></feMorphology>                <feFlood flood-color="#ff0000" flood-opacity="0.5" result="PINK"></feFlood>        <feComposite in="PINK" in2="DILATED" operator="in" result="OUTLINE"></feComposite>        <feMerge>            <feMergeNode in="OUTLINE"></feMergeNode>            <feMergeNode in="SourceGraphic"></feMergeNode>        </feMerge>            <feColorMatrix type="matrix" values="0   0   0   0   0                0   1   0   0   0                0   0   0   0   0                0   0   0   1   0 "></feColorMatrix>    </filter></defs></svg>